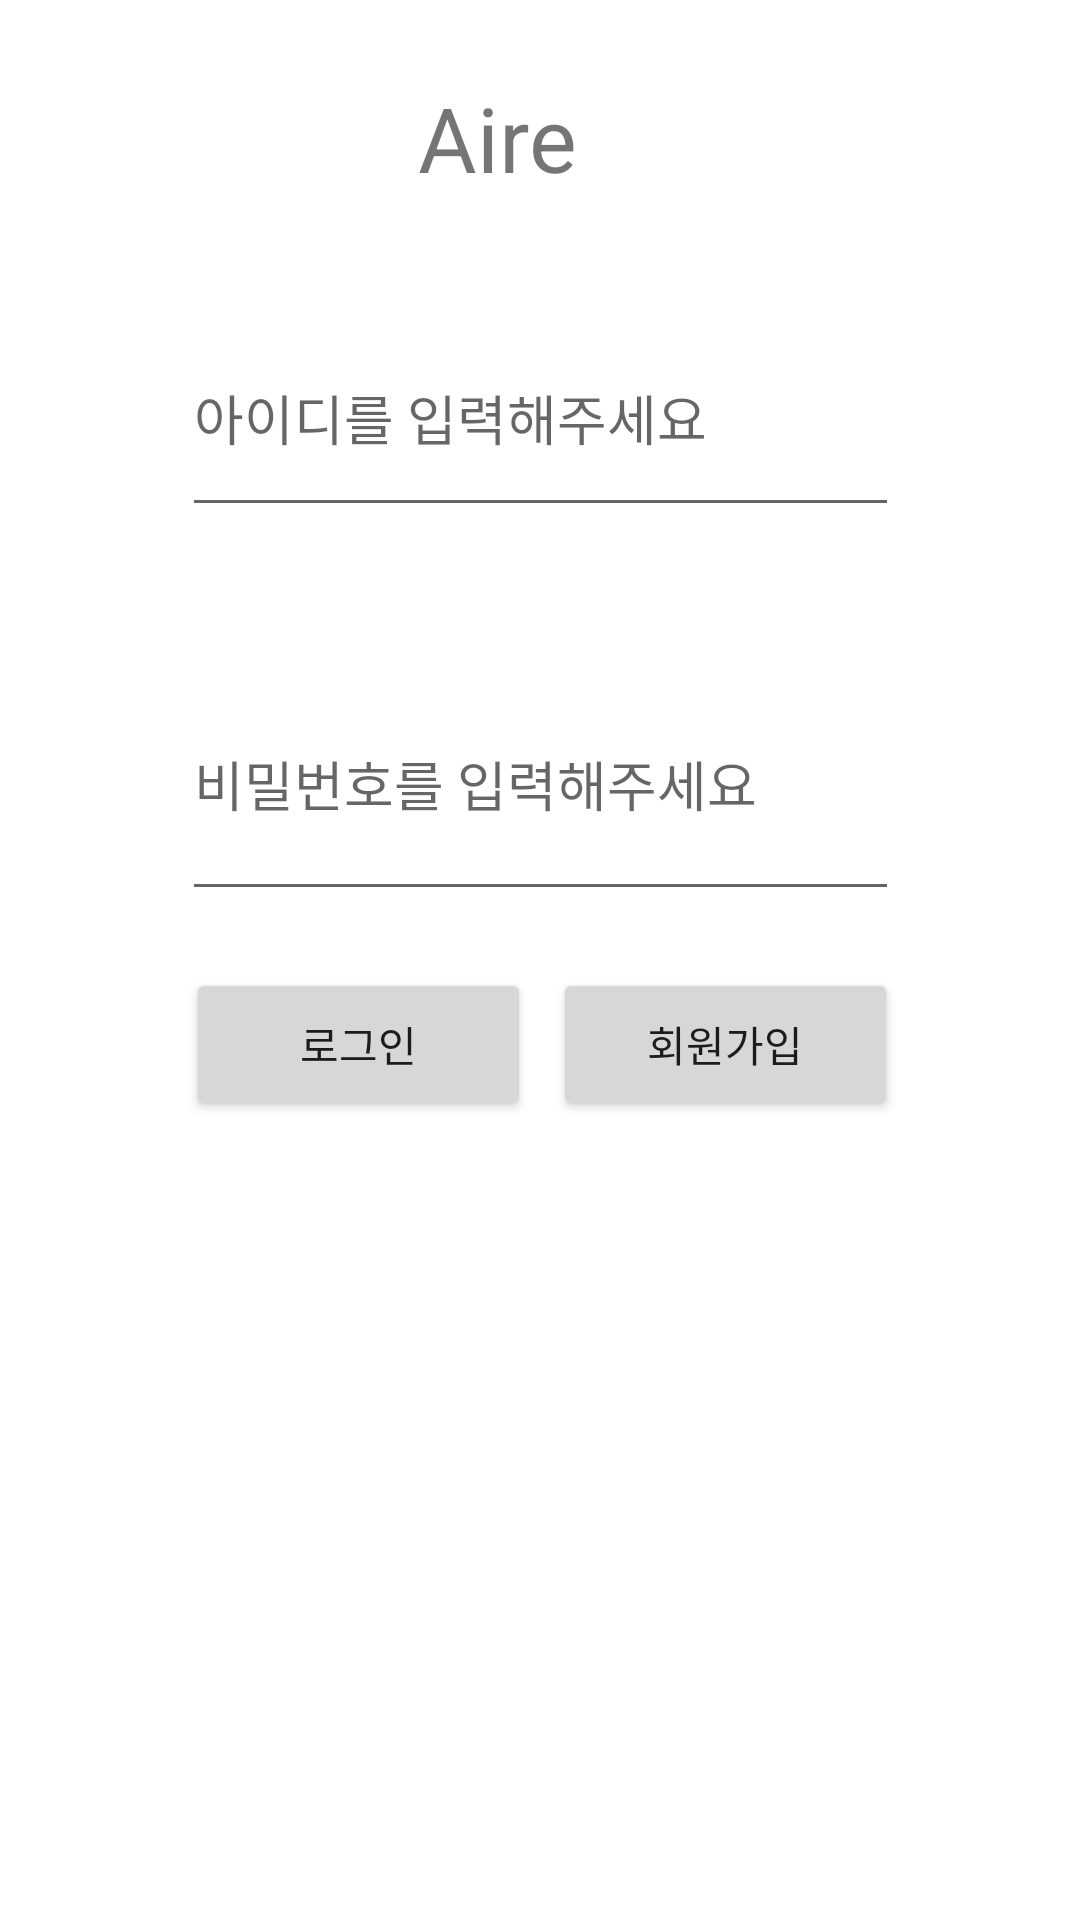

Here is an Android app screen rendered from its layout file. Give the layout XML and the strings, colors and styles it references.
<!-- AndroidManifest.xml: application theme Theme.MyApplication -->
<!-- res/layout/login.xml -->
<?xml version="1.0" encoding="utf-8"?>
<androidx.constraintlayout.widget.ConstraintLayout xmlns:android="http://schemas.android.com/apk/res/android"
    xmlns:app="http://schemas.android.com/apk/res-auto"
    xmlns:tools="http://schemas.android.com/tools"
    android:layout_width="match_parent"
    android:layout_height="match_parent"
    android:layout_marginTop="30dp" >

    <Button
        android:id="@+id/join"
        android:layout_width="115dp"
        android:layout_height="51dp"
        android:text="회원가입"
        app:layout_constraintBottom_toBottomOf="parent"
        app:layout_constraintEnd_toEndOf="parent"
        app:layout_constraintHorizontal_bias="0.753"
        app:layout_constraintStart_toStartOf="parent"
        app:layout_constraintTop_toTopOf="parent"
        app:layout_constraintVertical_bias="0.548" />

    <EditText
        android:id="@+id/inid"
        android:layout_width="239dp"
        android:layout_height="76dp"
        android:ems="10"
        android:hint="아이디를 입력해주세요"
        android:inputType="text"
        app:layout_constraintBottom_toBottomOf="parent"
        app:layout_constraintEnd_toEndOf="parent"
        app:layout_constraintStart_toStartOf="parent"
        app:layout_constraintTop_toTopOf="parent"
        app:layout_constraintVertical_bias="0.177" />

    <EditText
        android:id="@+id/inpw"
        android:layout_width="239dp"
        android:layout_height="88dp"
        android:ems="10"
        android:hint="비밀번호를 입력해주세요"
        android:inputType="textPassword"
        app:layout_constraintBottom_toBottomOf="parent"
        app:layout_constraintEnd_toEndOf="parent"
        app:layout_constraintStart_toStartOf="parent"
        app:layout_constraintTop_toTopOf="parent"
        app:layout_constraintVertical_bias="0.391" />

    <Button
        android:id="@+id/login"
        android:layout_width="115dp"
        android:layout_height="51dp"
        android:text="로그인"
        app:layout_constraintBottom_toBottomOf="parent"
        app:layout_constraintEnd_toEndOf="parent"
        app:layout_constraintHorizontal_bias="0.253"
        app:layout_constraintStart_toStartOf="parent"
        app:layout_constraintTop_toTopOf="parent"
        app:layout_constraintVertical_bias="0.548" />

    <TextView
        android:id="@+id/Aire"
        android:layout_width="60dp"
        android:layout_height="41dp"
        android:text="Aire"
        android:textSize="30dp"
        app:layout_constraintBottom_toBottomOf="parent"
        app:layout_constraintEnd_toEndOf="parent"
        app:layout_constraintHorizontal_bias="0.464"
        app:layout_constraintStart_toStartOf="parent"
        app:layout_constraintTop_toTopOf="parent"
        app:layout_constraintVertical_bias="0.043" />

</androidx.constraintlayout.widget.ConstraintLayout>
<!-- resources referenced by this layout -->
<resources>
  <style name="Theme.MyApplication" parent="Theme.MaterialComponents.DayNight.DarkActionBar">
          
          <item name="colorPrimary">@color/cyan</item>
          <item name="colorPrimaryVariant">@color/white</item>
          <item name="colorOnPrimary">@color/white</item>
          
          <item name="colorSecondary">@color/teal_200</item>
          <item name="colorSecondaryVariant">@color/teal_700</item>
          <item name="colorOnSecondary">@color/black</item>
          
          <item name="android:statusBarColor">?attr/colorPrimaryVariant</item>
          
      </style>
  <color name="cyan">#9fddeb</color>
  <color name="white">#FFFFFFFF</color>
  <color name="teal_200">#FF03DAC5</color>
  <color name="teal_700">#FF018786</color>
  <color name="black">#FF000000</color>
</resources>
